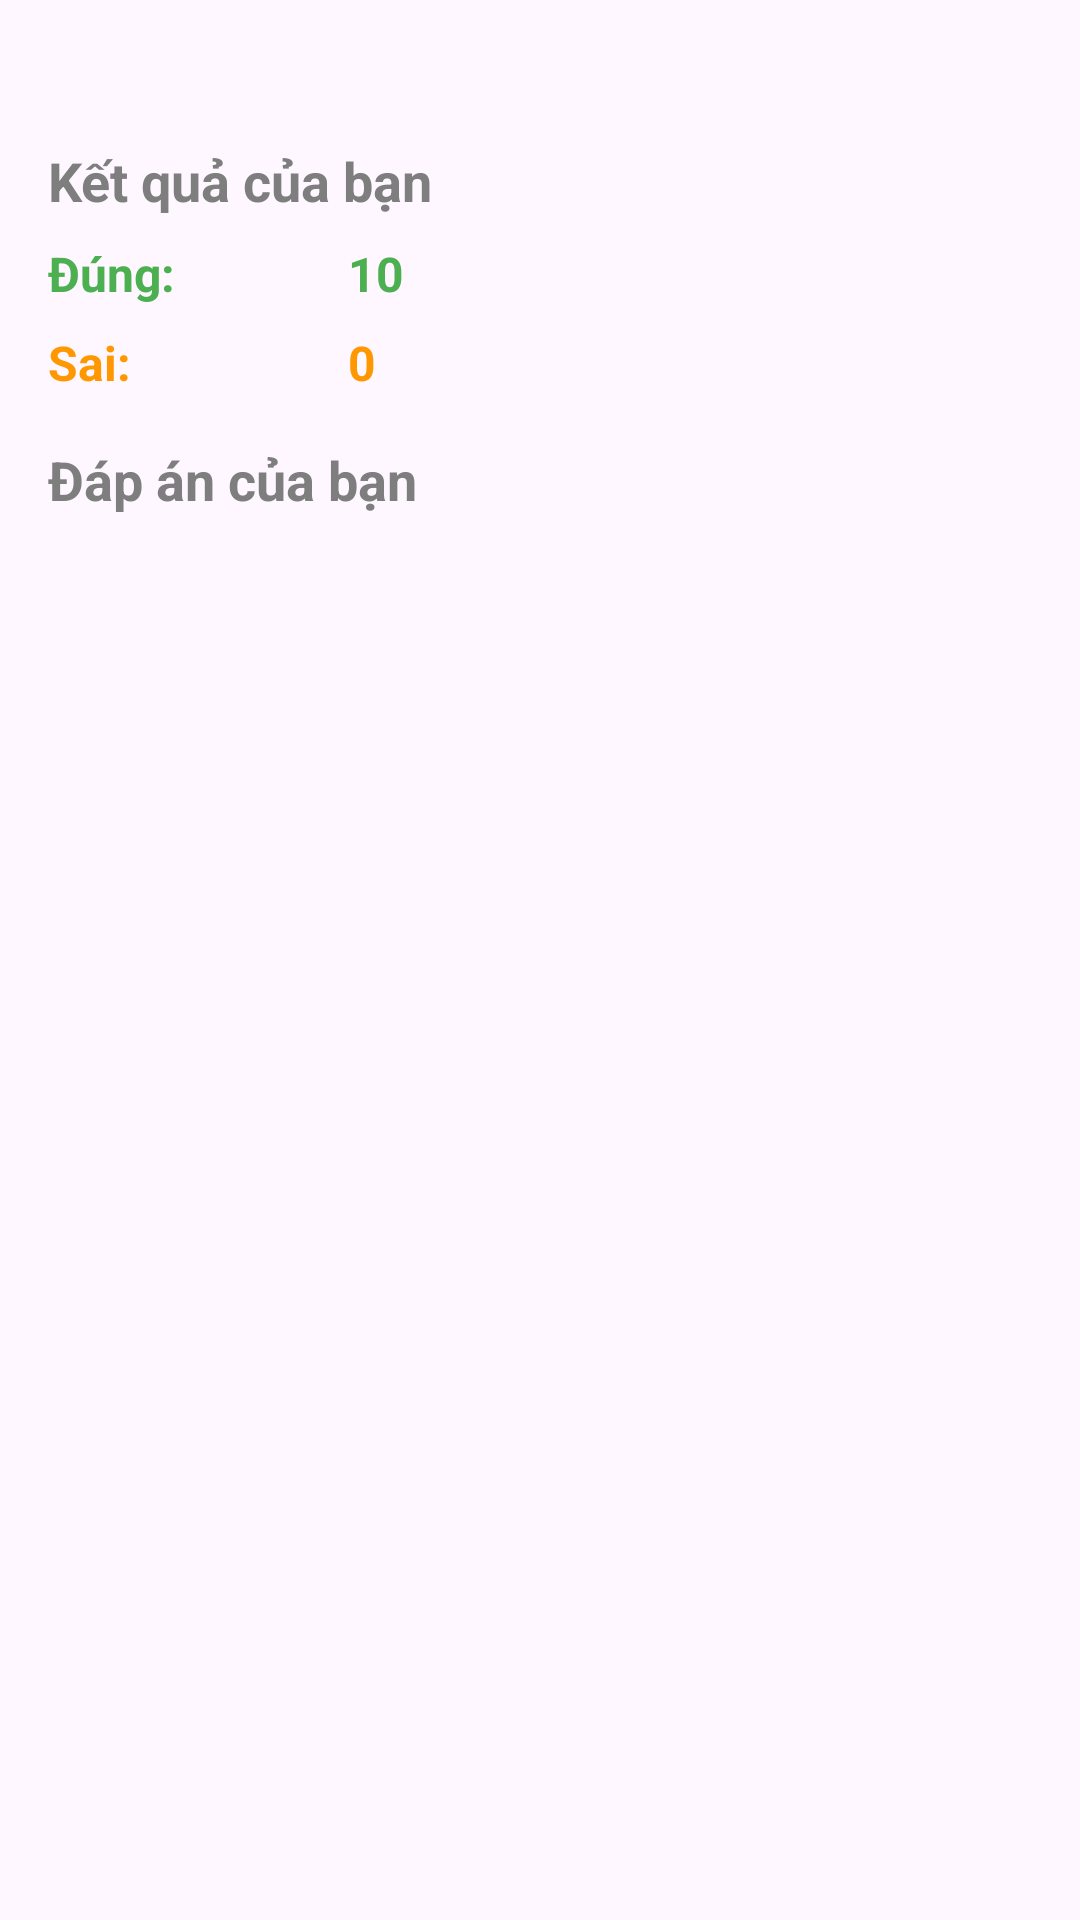

The Android layout XML behind this screen, and the referenced resources:
<!-- AndroidManifest.xml: application theme Theme.QuizApp -->
<!-- res/layout/multiple_choice_test_result.xml -->
<?xml version="1.0" encoding="utf-8"?>
<androidx.constraintlayout.widget.ConstraintLayout xmlns:android="http://schemas.android.com/apk/res/android"
    xmlns:app="http://schemas.android.com/apk/res-auto"
    xmlns:tools="http://schemas.android.com/tools"
    android:layout_width="match_parent"
    android:layout_height="match_parent"
    >

    <LinearLayout
        android:layout_width="match_parent"
        android:id="@+id/closeMutipleChoiseResult"
        android:layout_height="wrap_content"
        android:layout_marginStart="16dp"
        android:layout_marginTop="8dp"
        android:orientation="horizontal"
        app:layout_constraintEnd_toEndOf="parent"
        app:layout_constraintStart_toStartOf="parent"
        app:layout_constraintTop_toTopOf="parent">

        <ImageView
            android:id="@+id/imageView24"
            android:layout_width="wrap_content"
            android:layout_height="wrap_content"
            app:srcCompat="@drawable/baseline_close_black_24" />

        <TextView
            android:id="@+id/textView36"
            android:layout_width="wrap_content"
            android:layout_height="match_parent"
            android:gravity="center_vertical"
            android:layout_weight="1"
            android:paddingStart="8dp"
            android:text="Thoát"
            android:textColor="@color/black" />
    </LinearLayout>

    <ScrollView
        android:layout_width="match_parent"
        android:layout_height="match_parent"
        android:layout_marginTop="32dp"
        android:padding="16dp"
        app:layout_constraintBottom_toBottomOf="parent"
        app:layout_constraintEnd_toEndOf="parent"
        app:layout_constraintStart_toStartOf="parent"
        app:layout_constraintTop_toTopOf="parent">

        <androidx.constraintlayout.widget.ConstraintLayout
            android:layout_width="match_parent"
            android:layout_height="match_parent">

            <TextView
                android:id="@+id/textView28"
                android:layout_width="wrap_content"
                android:layout_height="wrap_content"
                android:text="Kết quả của bạn"
                android:textColor="@color/overlay_color"
                android:textSize="18sp"
                android:textStyle="bold"
                app:layout_constraintStart_toStartOf="parent"
                app:layout_constraintTop_toTopOf="parent" />

            <TextView
                android:id="@+id/textView30"
                android:layout_width="wrap_content"
                android:layout_height="wrap_content"
                android:layout_marginTop="8dp"
                android:text="Đúng:"
                android:textColor="@color/green"
                android:textSize="16sp"
                android:textStyle="bold"
                app:layout_constraintStart_toStartOf="parent"
                app:layout_constraintTop_toBottomOf="@+id/textView28" />

            <TextView
                android:id="@+id/textView32"
                android:layout_width="wrap_content"
                android:layout_height="wrap_content"
                android:layout_marginStart="100dp"
                android:layout_marginTop="8dp"
                android:text="10"
                android:textColor="@color/green"
                android:textSize="16sp"
                android:textStyle="bold"
                app:layout_constraintStart_toStartOf="@+id/textView30"
                app:layout_constraintTop_toBottomOf="@+id/textView28" />

            <TextView
                android:id="@+id/textView31"
                android:layout_width="wrap_content"
                android:layout_height="wrap_content"
                android:layout_marginTop="8dp"
                android:text="Sai:"
                android:textColor="@color/orange"
                android:textSize="16sp"
                android:textStyle="bold"
                app:layout_constraintStart_toStartOf="parent"
                app:layout_constraintTop_toBottomOf="@+id/textView30" />

            <TextView
                android:id="@+id/textView33"
                android:layout_width="wrap_content"
                android:layout_height="wrap_content"
                android:layout_marginStart="100dp"
                android:layout_marginTop="8dp"
                android:text="0"
                android:textColor="@color/orange"
                android:textSize="16sp"
                android:textStyle="bold"
                app:layout_constraintStart_toStartOf="parent"
                app:layout_constraintTop_toBottomOf="@+id/textView30" />

            <TextView
                android:id="@+id/textView34"
                android:layout_width="wrap_content"
                android:layout_height="wrap_content"
                android:layout_marginTop="16dp"
                android:text="Đáp án của bạn"
                android:textColor="@color/overlay_color"
                android:textSize="18sp"
                android:textStyle="bold"
                app:layout_constraintStart_toStartOf="parent"
                app:layout_constraintTop_toBottomOf="@+id/textView31" />

            <androidx.recyclerview.widget.RecyclerView
                android:id="@+id/multipleChoiseResultRecyclerView"
                android:layout_width="match_parent"
                android:layout_height="match_parent"
                android:layout_marginTop="8dp"
                app:layout_constraintEnd_toEndOf="parent"
                app:layout_constraintStart_toStartOf="parent"
                app:layout_constraintTop_toBottomOf="@+id/textView34">

            </androidx.recyclerview.widget.RecyclerView>
        </androidx.constraintlayout.widget.ConstraintLayout>
    </ScrollView>


</androidx.constraintlayout.widget.ConstraintLayout>
<!-- resources referenced by this layout -->
<resources>
  <color name="black">#FF000000</color>
  <color name="green">#4CAF50</color>
  <color name="orange">#FF9800</color>
  <color name="overlay_color">#7E7E7E</color>
  <style name="Theme.QuizApp" parent="Base.Theme.QuizApp" />
  <style name="Base.Theme.QuizApp" parent="Theme.Material3.DayNight">
          
          
      </style>
</resources>
